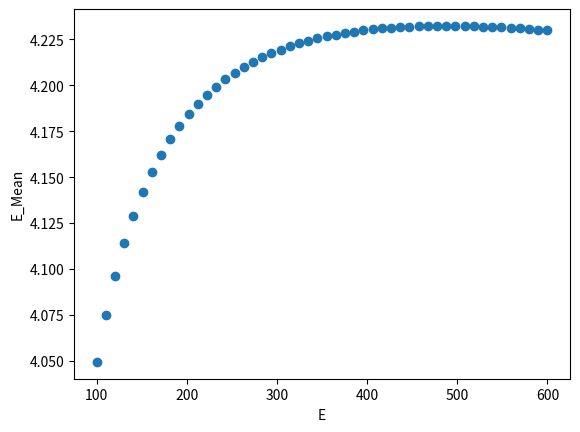

Generate this figure with matplotlib:
import numpy as np
import matplotlib.pyplot as plt

def energy_dist(E):
        #E In units of GeV
        #Parameterise the distribution.

        E_0 = 4.29
        eps = 854
        n = 3.01

        #Energy dist from paper.
        p = ((E_0+E)**(-n))* ((1+ E / eps)**(-1))
    
        return p

def mean(energy,prob):
    E_mean = 0
    for x,i in enumerate(energy):
        E_mean += i *prob[x]
        
    return E_mean

mean_E = []
E_cuts = []

for E_cut in np.linspace(100,600,num=50):
    E_cuts.append(E_cut)
    energy_vals = np.linspace(0.1057,E_cut,10000)
    energy_probs = [energy_dist(x) for x in energy_vals]
    norm_energy_probs = np.multiply(1/(np.sum(energy_probs)),energy_probs)
    mean_E.append(mean(energy_vals,norm_energy_probs))

fig = plt.figure()

plt.scatter(E_cuts,mean_E)

plt.xlabel('E')
plt.ylabel('E_Mean')

plt.show()